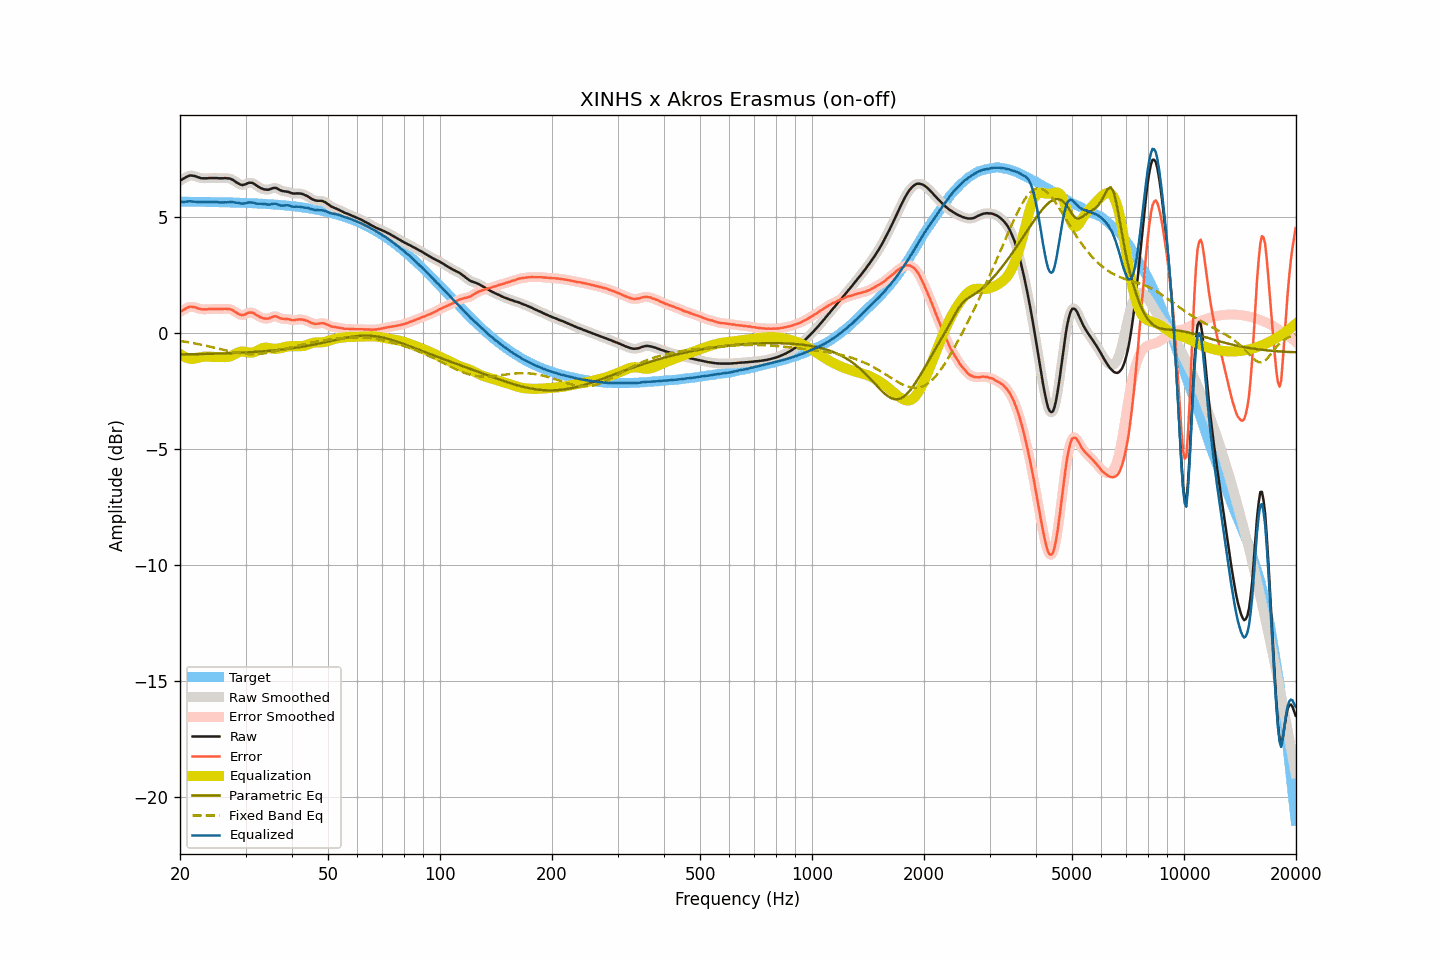

Data behind this chart, as committed beside it:
frequency, raw, smoothed, error, error_smoothed, equalization, parametric_eq, fixed_band_eq, equalized_raw, equalized_smoothed, target
20.00, 6.56, 6.56, 0.91, 0.90, -0.90, -0.92, -0.34, 5.66, 5.66, 5.65
20.20, 6.60, 6.60, 0.95, 0.95, -0.95, -0.92, -0.35, 5.65, 5.65, 5.65
20.40, 6.64, 6.64, 0.99, 0.99, -1.00, -0.92, -0.36, 5.64, 5.64, 5.65
20.61, 6.68, 6.68, 1.03, 1.03, -1.03, -0.92, -0.38, 5.64, 5.65, 5.65
20.81, 6.72, 6.72, 1.07, 1.07, -1.07, -0.92, -0.39, 5.65, 5.65, 5.65
21.02, 6.75, 6.75, 1.10, 1.10, -1.09, -0.92, -0.40, 5.66, 5.66, 5.65
21.23, 6.78, 6.77, 1.13, 1.12, -1.11, -0.92, -0.41, 5.67, 5.67, 5.65
21.44, 6.78, 6.78, 1.13, 1.13, -1.12, -0.92, -0.42, 5.66, 5.66, 5.65
21.66, 6.77, 6.77, 1.12, 1.13, -1.11, -0.92, -0.44, 5.66, 5.66, 5.65
21.87, 6.76, 6.76, 1.11, 1.11, -1.10, -0.91, -0.45, 5.65, 5.65, 5.65
22.09, 6.74, 6.74, 1.09, 1.09, -1.09, -0.91, -0.46, 5.65, 5.65, 5.65
22.31, 6.71, 6.71, 1.06, 1.07, -1.07, -0.91, -0.48, 5.64, 5.64, 5.65
22.54, 6.69, 6.69, 1.04, 1.04, -1.05, -0.91, -0.49, 5.64, 5.63, 5.65
22.76, 6.67, 6.67, 1.02, 1.03, -1.04, -0.91, -0.50, 5.63, 5.63, 5.64
22.99, 6.66, 6.66, 1.02, 1.02, -1.03, -0.91, -0.52, 5.63, 5.63, 5.64
23.22, 6.66, 6.66, 1.02, 1.01, -1.02, -0.91, -0.53, 5.64, 5.64, 5.64
23.45, 6.66, 6.66, 1.02, 1.02, -1.02, -0.90, -0.55, 5.64, 5.64, 5.64
23.69, 6.66, 6.66, 1.02, 1.02, -1.02, -0.90, -0.57, 5.64, 5.64, 5.64
23.92, 6.67, 6.67, 1.03, 1.03, -1.02, -0.90, -0.58, 5.65, 5.64, 5.64
24.16, 6.67, 6.67, 1.03, 1.03, -1.03, -0.90, -0.60, 5.64, 5.64, 5.64
24.40, 6.67, 6.67, 1.03, 1.03, -1.03, -0.90, -0.61, 5.64, 5.64, 5.64
24.65, 6.67, 6.67, 1.03, 1.03, -1.03, -0.89, -0.63, 5.64, 5.64, 5.64
24.89, 6.67, 6.67, 1.04, 1.03, -1.03, -0.89, -0.65, 5.64, 5.64, 5.63
25.14, 6.67, 6.67, 1.04, 1.03, -1.03, -0.89, -0.66, 5.64, 5.63, 5.63
25.39, 6.66, 6.66, 1.03, 1.03, -1.03, -0.89, -0.68, 5.62, 5.63, 5.63
25.65, 6.66, 6.66, 1.03, 1.03, -1.04, -0.89, -0.70, 5.62, 5.62, 5.63
25.91, 6.66, 6.66, 1.03, 1.03, -1.04, -0.88, -0.72, 5.62, 5.62, 5.63
26.16, 6.66, 6.66, 1.03, 1.04, -1.04, -0.88, -0.73, 5.62, 5.62, 5.63
26.43, 6.67, 6.66, 1.04, 1.04, -1.04, -0.88, -0.75, 5.63, 5.62, 5.63
26.69, 6.66, 6.66, 1.04, 1.04, -1.04, -0.88, -0.76, 5.62, 5.63, 5.62
26.96, 6.66, 6.66, 1.04, 1.04, -1.03, -0.87, -0.78, 5.63, 5.63, 5.62
27.23, 6.65, 6.64, 1.03, 1.02, -1.01, -0.87, -0.80, 5.64, 5.63, 5.62
27.50, 6.62, 6.62, 1.00, 1.00, -0.99, -0.87, -0.81, 5.63, 5.64, 5.62
27.77, 6.59, 6.58, 0.97, 0.97, -0.95, -0.87, -0.83, 5.63, 5.63, 5.62
28.05, 6.54, 6.54, 0.92, 0.93, -0.92, -0.86, -0.84, 5.62, 5.62, 5.61
28.33, 6.49, 6.49, 0.88, 0.88, -0.88, -0.86, -0.85, 5.61, 5.61, 5.61
28.62, 6.45, 6.45, 0.84, 0.84, -0.85, -0.86, -0.86, 5.60, 5.60, 5.61
28.90, 6.41, 6.41, 0.80, 0.80, -0.82, -0.85, -0.87, 5.59, 5.59, 5.61
29.19, 6.38, 6.38, 0.77, 0.78, -0.80, -0.85, -0.88, 5.57, 5.58, 5.61
29.48, 6.37, 6.37, 0.77, 0.77, -0.80, -0.85, -0.89, 5.57, 5.57, 5.60
29.78, 6.39, 6.39, 0.79, 0.79, -0.81, -0.84, -0.90, 5.58, 5.58, 5.60
30.08, 6.41, 6.41, 0.81, 0.82, -0.82, -0.84, -0.91, 5.59, 5.59, 5.60
30.38, 6.45, 6.44, 0.85, 0.85, -0.84, -0.84, -0.91, 5.61, 5.61, 5.59
30.68, 6.47, 6.46, 0.88, 0.87, -0.85, -0.83, -0.91, 5.62, 5.62, 5.59
30.99, 6.47, 6.47, 0.88, 0.88, -0.85, -0.83, -0.92, 5.62, 5.62, 5.59
31.30, 6.46, 6.46, 0.87, 0.87, -0.84, -0.82, -0.92, 5.61, 5.61, 5.59
31.61, 6.43, 6.42, 0.85, 0.84, -0.83, -0.82, -0.92, 5.60, 5.60, 5.58
31.93, 6.38, 6.38, 0.80, 0.80, -0.80, -0.81, -0.91, 5.58, 5.58, 5.58
32.24, 6.33, 6.33, 0.75, 0.76, -0.76, -0.81, -0.91, 5.56, 5.57, 5.58
32.57, 6.29, 6.29, 0.72, 0.72, -0.73, -0.80, -0.90, 5.56, 5.56, 5.57
32.89, 6.25, 6.25, 0.68, 0.68, -0.69, -0.80, -0.90, 5.56, 5.56, 5.57
33.22, 6.22, 6.22, 0.65, 0.65, -0.66, -0.79, -0.89, 5.56, 5.56, 5.57
33.55, 6.19, 6.19, 0.63, 0.63, -0.64, -0.79, -0.88, 5.55, 5.55, 5.56
33.89, 6.18, 6.18, 0.62, 0.62, -0.63, -0.78, -0.87, 5.55, 5.55, 5.56
34.23, 6.17, 6.17, 0.62, 0.62, -0.63, -0.78, -0.86, 5.54, 5.53, 5.55
34.57, 6.17, 6.17, 0.62, 0.63, -0.64, -0.77, -0.85, 5.52, 5.53, 5.55
34.92, 6.19, 6.19, 0.64, 0.65, -0.66, -0.77, -0.83, 5.53, 5.53, 5.54
35.27, 6.22, 6.22, 0.68, 0.68, -0.67, -0.76, -0.82, 5.55, 5.55, 5.54
35.62, 6.24, 6.24, 0.70, 0.70, -0.68, -0.75, -0.80, 5.56, 5.56, 5.53
35.97, 6.25, 6.25, 0.72, 0.72, -0.68, -0.75, -0.79, 5.57, 5.56, 5.53
... 635 more rows
